Photos from the image-classification dataset "Data" in the GitHub repository Youngjincha/HQCNN_Crack62K. Its 2 classes are: crack, concrete surface.

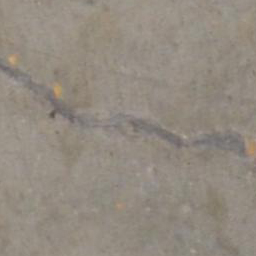
Label: crack

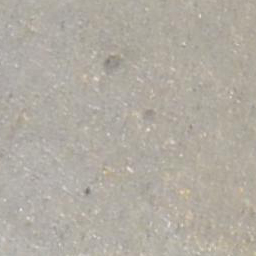
Label: concrete surface

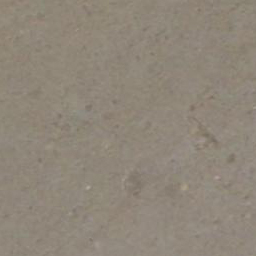
Label: concrete surface

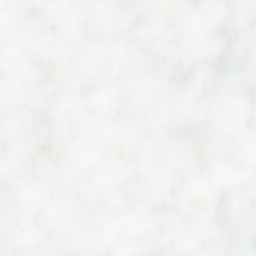
Label: concrete surface

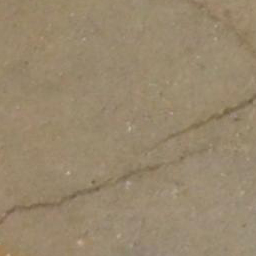
Label: crack

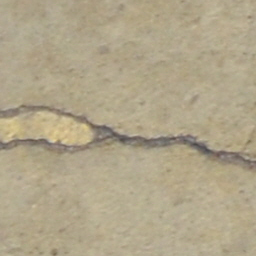
Label: crack
